Run: headless pygame with SDL's dummy video driver; simulated clock (each Clock.tick advances the game by its frame time, no real sleeping); random seed 0; keys injected as events and as key.get_pressed() state; no mouse input.
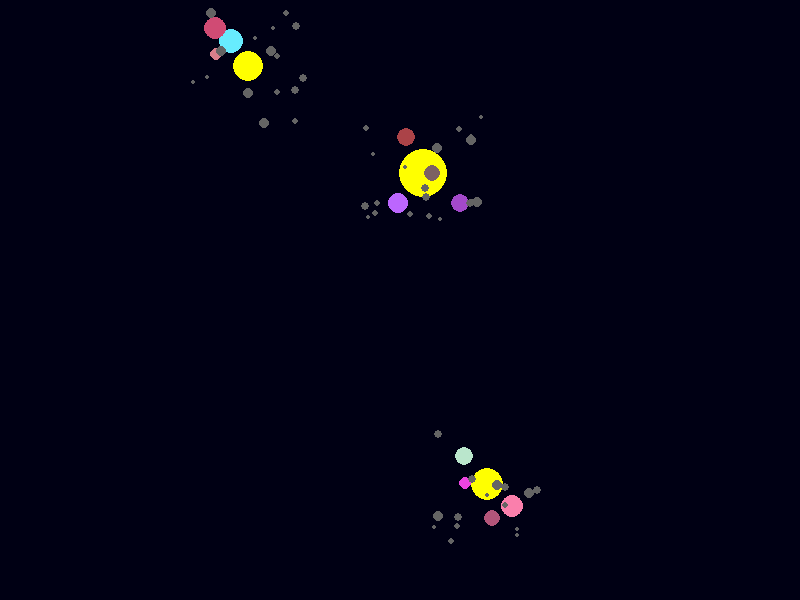
Frame 1 of 4 · flips 1–60 · no input
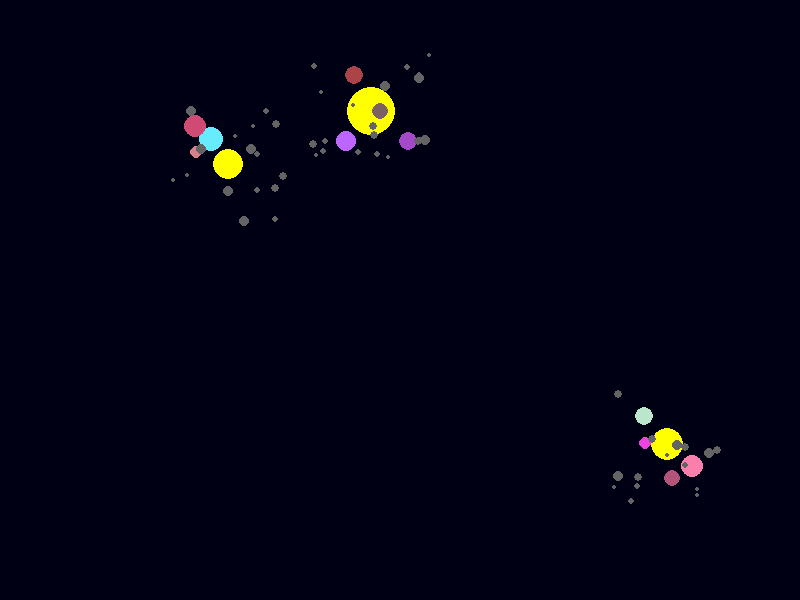
Frame 2 of 4 · flips 61–180 · tapped SPACE, RETURN · held RIGHT (→), D
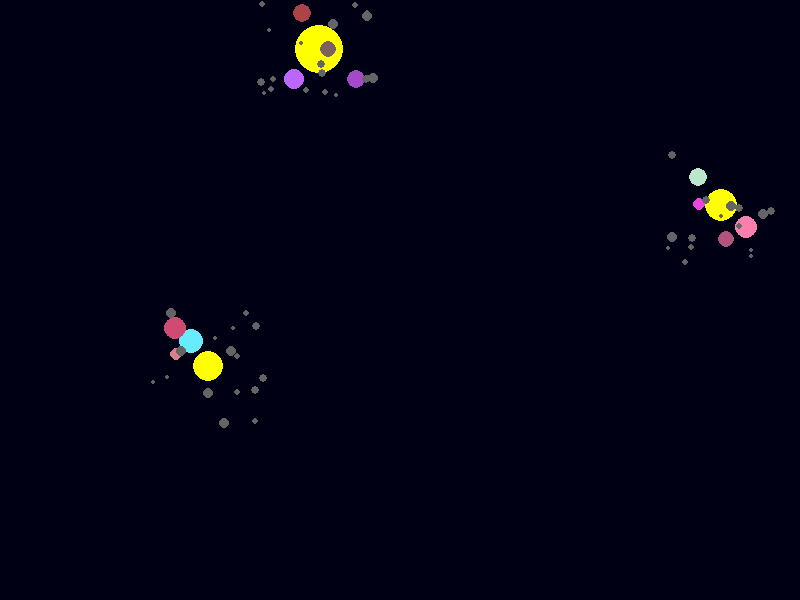
Frame 3 of 4 · flips 181–300 · held DOWN (↓), S
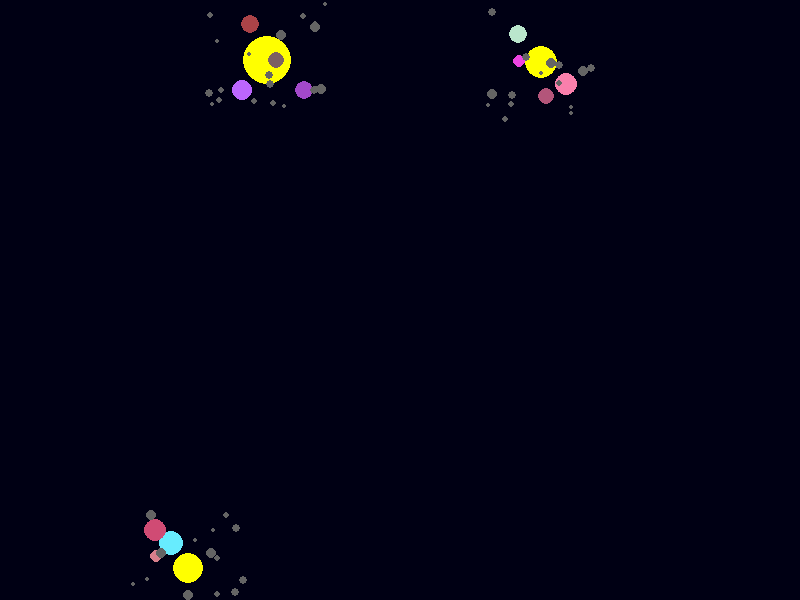
Frame 4 of 4 · flips 301–420 · held LEFT (←), A, UP (↑), W

The pygame program that drew these frames:

import pygame
import random
import math

# Screen dimensions
WINDOW_WIDTH, WINDOW_HEIGHT = 800, 600
BACKGROUND_COLOR = (0, 0, 20)  # near black

class Star:
    """Represents a star in the star system."""
    def __init__(self, x, y, radius, color=(255, 255, 0)):
        self.x = x
        self.y = y
        self.radius = radius
        self.color = color

    def draw(self, screen):
        pygame.draw.circle(screen, self.color, (int(self.x), int(self.y)), self.radius)

class Planet:
    """Represents a planet orbiting a star."""
    def __init__(self, x, y, radius, color):
        self.x = x
        self.y = y
        self.radius = radius
        self.color = color

    def draw(self, screen):
        pygame.draw.circle(screen, self.color, (int(self.x), int(self.y)), self.radius)

class Asteroid:
    """Represents a simple asteroid."""
    def __init__(self, x, y, radius, color=(100, 100, 100)):
        self.x = x
        self.y = y
        self.radius = radius
        self.color = color

    def draw(self, screen):
        pygame.draw.circle(screen, self.color, (int(self.x), int(self.y)), self.radius)

class MovingStarSystem:
    """A star system that moves and can collide with others."""
    def __init__(self, width, height):
        self.star = Star(
            random.randint(width // 4, 3 * width // 4),
            random.randint(height // 4, 3 * height // 4),
            random.randint(15, 30)
        )
        self.planets = [
            Planet(
                self.star.x + random.randint(-40, 40),
                self.star.y + random.randint(-40, 40),
                random.randint(5, 12),
                (
                    random.randint(50, 255),
                    random.randint(50, 255),
                    random.randint(50, 255)
                )
            )
            for _ in range(random.randint(2, 5))
        ]
        self.asteroids = [
            Asteroid(
                self.star.x + random.randint(-60, 60),
                self.star.y + random.randint(-60, 60),
                random.randint(2, 5)
            )
            for _ in range(random.randint(10, 20))
        ]
        self.vx = random.uniform(-2, 2)
        self.vy = random.uniform(-2, 2)

    def update(self, width, height):
        self.star.x += self.vx
        self.star.y += self.vy
        for obj in self.planets + self.asteroids:
            obj.x += self.vx
            obj.y += self.vy
        if self.star.x - self.star.radius <= 0 or self.star.x + self.star.radius >= width:
            self.vx *= -1
        if self.star.y - self.star.radius <= 0 or self.star.y + self.star.radius >= height:
            self.vy *= -1

    def draw(self, screen):
        self.star.draw(screen)
        for planet in self.planets:
            planet.draw(screen)
        for asteroid in self.asteroids:
            asteroid.draw(screen)

def check_collision(sys1, sys2):
    dx = sys1.star.x - sys2.star.x
    dy = sys1.star.y - sys2.star.y
    distance = math.hypot(dx, dy)
    if distance < sys1.star.radius + sys2.star.radius:
        sys1.vx, sys2.vx = sys2.vx, sys1.vx
        sys1.vy, sys2.vy = sys2.vy, sys1.vy

def main():
    pygame.init()
    screen = pygame.display.set_mode((WINDOW_WIDTH, WINDOW_HEIGHT))
    pygame.display.set_caption("Colliding Star Systems")

    systems = [MovingStarSystem(WINDOW_WIDTH, WINDOW_HEIGHT) for _ in range(3)]
    clock = pygame.time.Clock()
    running = True
    while running:
        for event in pygame.event.get():
            if event.type == pygame.QUIT:
                running = False

        screen.fill(BACKGROUND_COLOR)

        for i in range(len(systems)):
            for j in range(i + 1, len(systems)):
                check_collision(systems[i], systems[j])

        for system in systems:
            system.update(WINDOW_WIDTH, WINDOW_HEIGHT)
            system.draw(screen)

        pygame.display.flip()
        clock.tick(60)

    pygame.quit()

if __name__ == "__main__":
    main()
